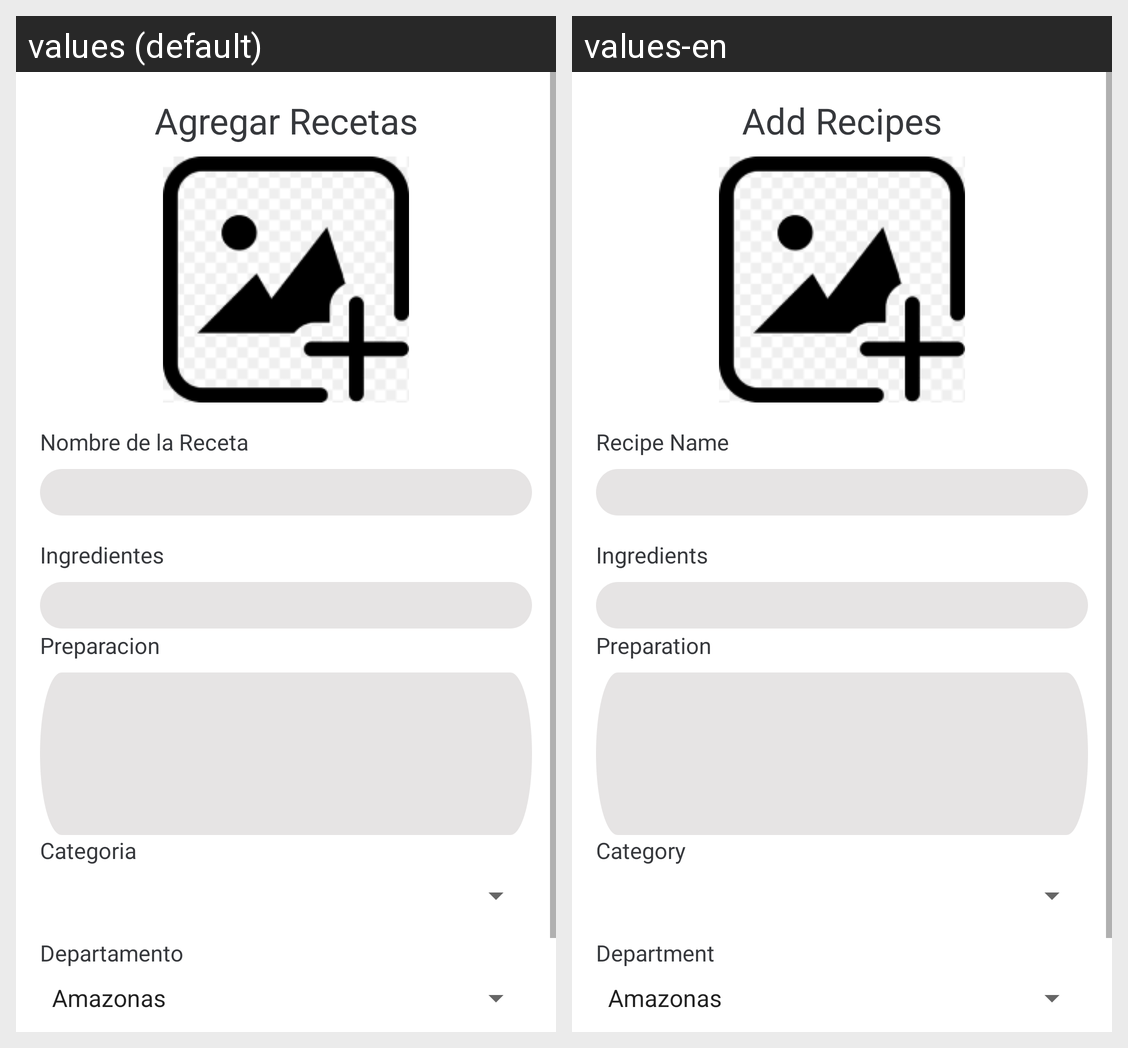

For this localized Android screen grid, give each drawn string resource with its value in every locale shown.
Android screen res/layout/fragment_nuevareceta.xml rendered under 2 locales, left to right: values (default), values-en. Device: Nexus 5 (rendered at 1080×1920; each locale shown at half size, 540×960, under a caption strip naming it); theme Theme.RecetitasMonk.
Strings drawn on this screen, with the default value and each locale's value (text and hints the layout hard-codes, and strings that could not be matched under every locale, appear in the picture but are not listed):

agregar_rec
  values: Agregar Recetas
  values-en: Add Recipes

nombre_de_l
  values: Nombre de la Receta
  values-en: Recipe Name

ingrediente
  values: Ingredientes
  values-en: Ingredients

preparacion
  values: Preparacion
  values-en: Preparation

categoria
  values: Categoria
  values-en: Category

departamento
  values: Departamento
  values-en: Department
